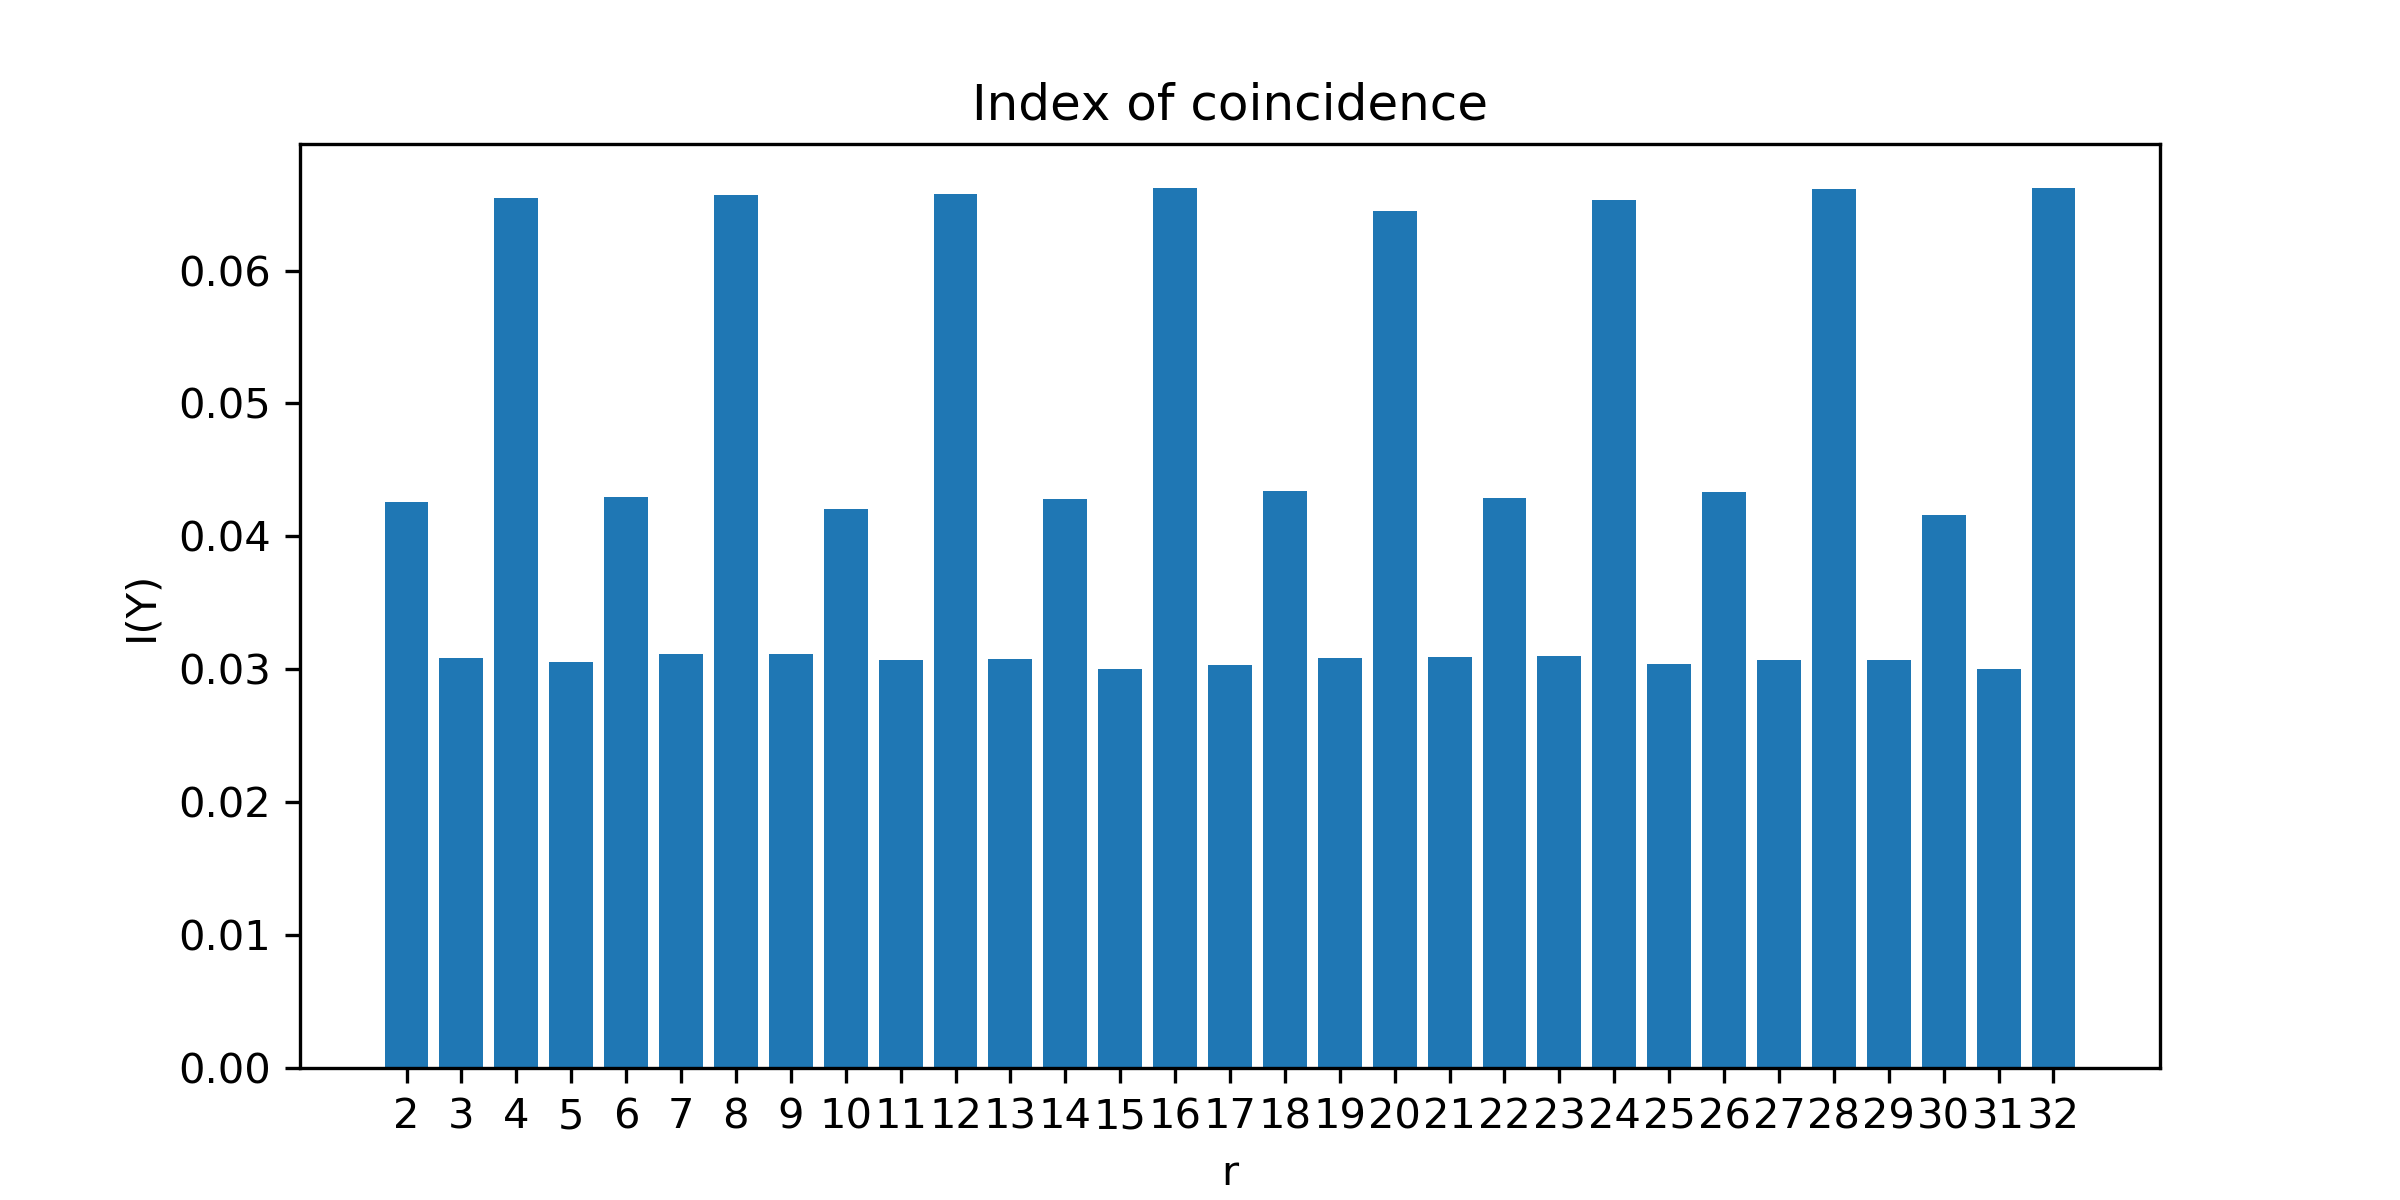

The data file committed next to this chart (first rows):
2	0.04261802046688207
3	0.03086
4	0.06544
5	0.03054
6	0.04299
7	0.03113
8	0.06567
9	0.03118
10	0.04202
11	0.03069
12	0.06576
13	0.03079
14	0.04278
15	0.03006
16	0.06619
17	0.03035
18	0.04343
19	0.03086
20	0.06445
21	0.03092
22	0.04287
23	0.03102
24	0.0653
25	0.03037
26	0.04337
27	0.03067
28	0.06616
29	0.03067
30	0.04159
31	0.03003
32	0.06621
